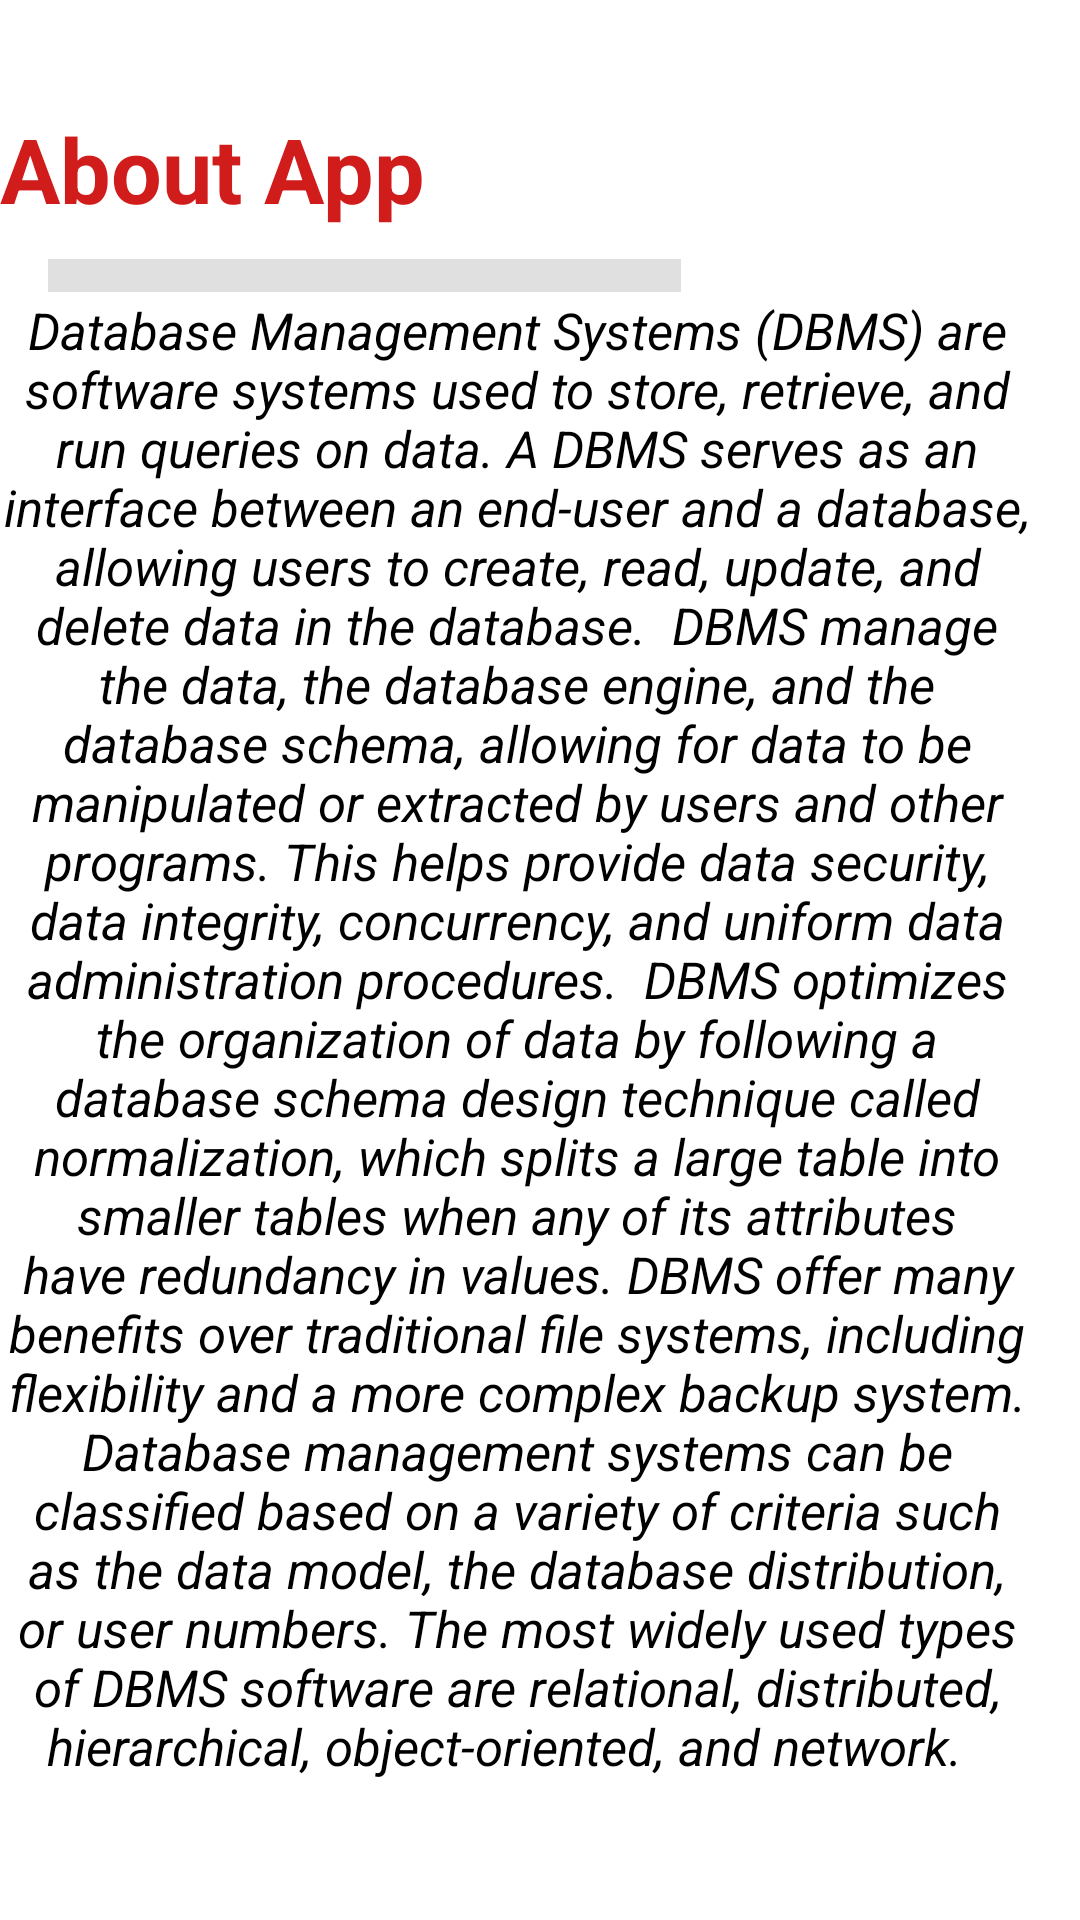

The Android layout XML behind this screen, and the referenced resources:
<!-- AndroidManifest.xml: application theme Theme.Ui_for_app -->
<!-- res/layout/about_app.xml -->
<?xml version="1.0" encoding="utf-8"?>
<ScrollView xmlns:android="http://schemas.android.com/apk/res/android"
    android:layout_width="match_parent"
    android:layout_height="match_parent"
    xmlns:tools="http://schemas.android.com/tools"
    tools:context=".AboutApp">

    <RelativeLayout
        android:layout_width="match_parent"
        android:layout_height="wrap_content">

        <TextView
            android:id="@+id/textView1"
            android:layout_width="382dp"
            android:layout_height="wrap_content"
            android:layout_alignParentEnd="true"
            android:layout_marginTop="36dp"
            android:layout_marginEnd="15dp"
            android:text="About App"
            android:textColor="#D11C1C"
            android:textSize="30dp"
            android:textStyle="bold" />

        <View
            android:id="@+id/divider"
            android:layout_width="211dp"
            android:layout_height="11dp"
            android:layout_below="@+id/textView1"
            android:layout_alignParentStart="true"
            android:layout_marginStart="16dp"
            android:layout_marginTop="10dp"
            android:background="?android:attr/listDivider"
            android:textColor="#D11C1C" />

        <TextView
            android:id="@+id/textView2"
            android:layout_width="386dp"
            android:layout_height="499dp"
            android:layout_below="@+id/divider"
            android:layout_alignParentEnd="true"
            android:layout_marginTop="-1dp"
            android:layout_marginEnd="15dp"
            android:gravity="center"
            android:text="Database Management Systems (DBMS) are software systems used to store, retrieve, and run queries on data. A DBMS serves as an interface between an end-user and a database, allowing users to create, read, update, and delete data in the database.

DBMS manage the data, the database engine, and the database schema, allowing for data to be manipulated or extracted by users and other programs. This helps provide data security, data integrity, concurrency, and uniform data administration procedures.

DBMS optimizes the organization of data by following a database schema design technique called normalization, which splits a large table into smaller tables when any of its attributes have redundancy in values. DBMS offer many benefits over traditional file systems, including flexibility and a more complex backup system.

Database management systems can be classified based on a variety of criteria such as the data model, the database distribution, or user numbers. The most widely used types of DBMS software are relational, distributed, hierarchical, object-oriented, and network.

"
            android:textColor="#000000"
            android:textSize="17dp"
            android:textStyle="italic" />



    </RelativeLayout>



</ScrollView>
<!-- resources referenced by this layout -->
<resources>
  <style name="Theme.Ui_for_app" parent="Theme.MaterialComponents.DayNight.DarkActionBar">
          
          <item name="colorPrimary">@color/purple_500</item>
          <item name="colorPrimaryVariant">@color/purple_700</item>
          <item name="colorOnPrimary">@color/white</item>
          
          <item name="colorSecondary">@color/teal_200</item>
          <item name="colorSecondaryVariant">@color/teal_700</item>
          <item name="colorOnSecondary">@color/black</item>
          
          <item name="android:statusBarColor" tools:targetApi="l">?attr/colorPrimaryVariant</item>
          
      </style>
  <!-- not gathered from this repository: default colours our renderer supplied (Android Studio template values) -->
  <color name="purple_500">#FF6200EE</color>
  <color name="purple_700">#FF3700B3</color>
  <color name="teal_200">#FF03DAC5</color>
  <color name="teal_700">#FF018786</color>
  <color name="black">#FF000000</color>
  <color name="white">#FFFFFFFF</color>
</resources>
